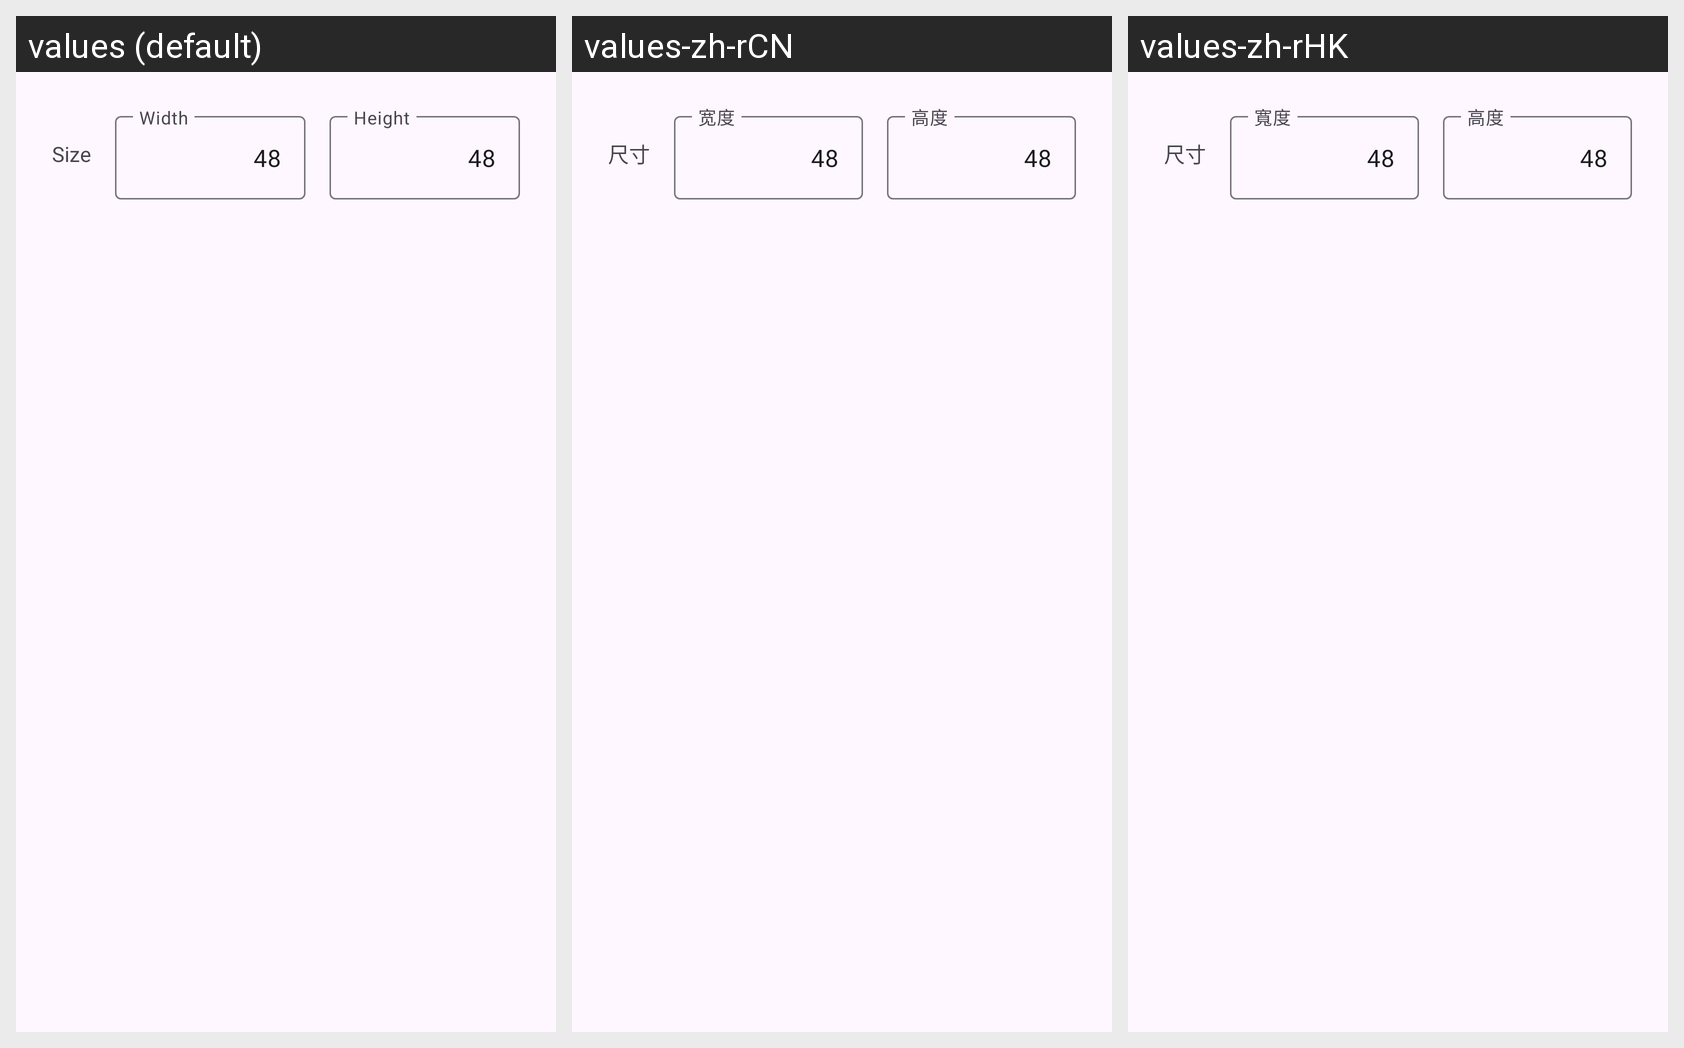

Translations of the strings shown on this Android screen, per locale in the grid:
Android screen res/layout/new_graphic.xml rendered under 3 locales, left to right: values (default), values-zh-rCN, values-zh-rHK. Device: Nexus 5 (rendered at 1080×1920; each locale shown at half size, 540×960, under a caption strip naming it); theme Theme.IconEditor.
Strings drawn on this screen, with the default value and each locale's value (text and hints the layout hard-codes, and strings that could not be matched under every locale, appear in the picture but are not listed):

size
  values: Size
  values-zh-rCN: 尺寸
  values-zh-rHK: 尺寸

width
  values: Width
  values-zh-rCN: 宽度
  values-zh-rHK: 寬度

forty_eight
  values: 48
  values-zh-rCN: 48  [not translated; the default value is used]
  values-zh-rHK: 48  [not translated; the default value is used]

height
  values: Height
  values-zh-rCN: 高度
  values-zh-rHK: 高度
